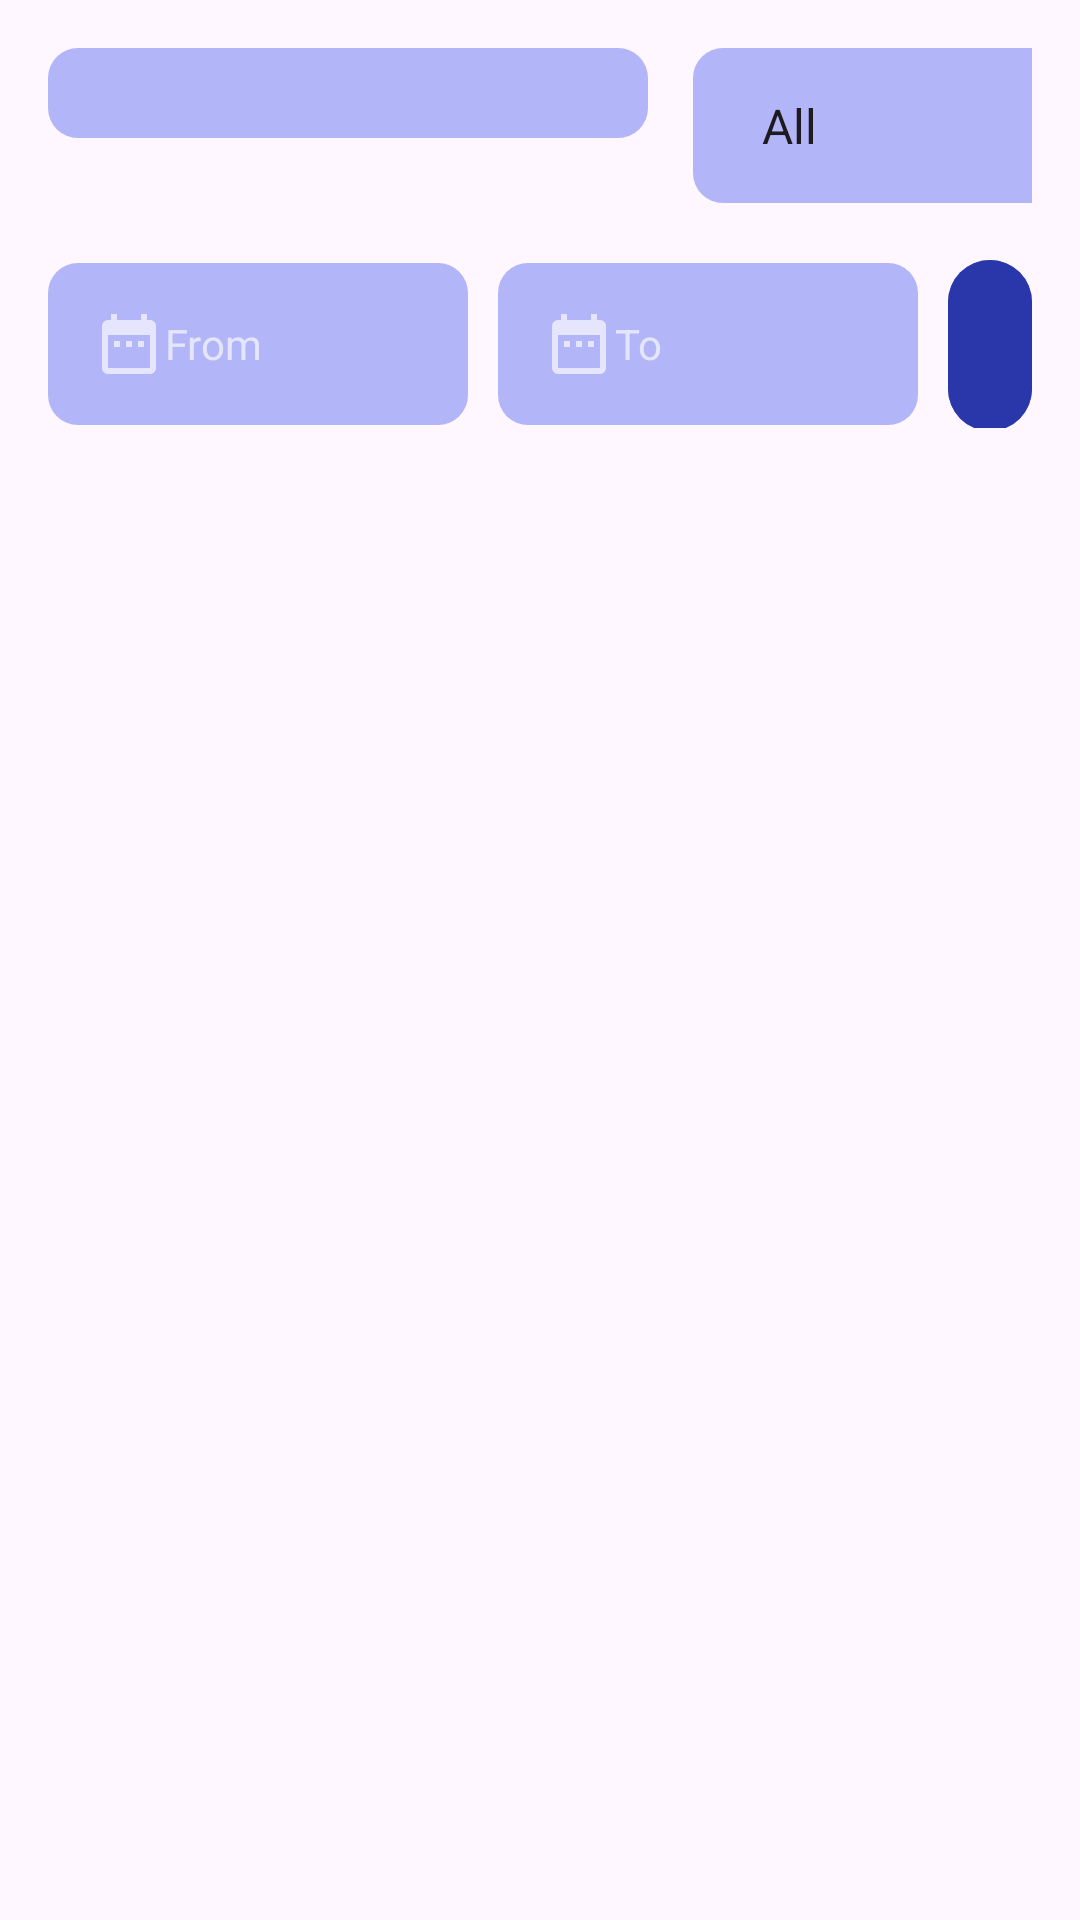

Layout XML and referenced resources for this Android screen:
<!-- AndroidManifest.xml: application theme Theme.RhemaInventory -->
<!-- res/layout/fragment_report.xml -->
<?xml version="1.0" encoding="utf-8"?>
<androidx.core.widget.NestedScrollView xmlns:android="http://schemas.android.com/apk/res/android"
    xmlns:app="http://schemas.android.com/apk/res-auto"
    xmlns:tools="http://schemas.android.com/tools"
    android:layout_width="match_parent"
    android:layout_height="match_parent"
    tools:context=".ReportFragment">

    <LinearLayout
        android:layout_width="match_parent"
        android:layout_height="match_parent"
        android:orientation="vertical"
        android:padding="16dp">

        <LinearLayout
            android:layout_width="wrap_content"
            android:layout_height="wrap_content"
            android:orientation="horizontal">

            <Spinner
                android:id="@+id/products"
                android:layout_width="200dp"
                android:layout_height="wrap_content"
                style="@style/edit_text_style"
                />

            <Spinner
                android:id="@+id/stockAction"
                android:layout_width="140dp"
                android:layout_height="wrap_content"
                android:entries="@array/stock_action"
                style="@style/edit_text_style"
                android:layout_marginLeft="15dp"/>
        </LinearLayout>
        <LinearLayout
            android:layout_width="wrap_content"
            android:layout_height="wrap_content"
            android:orientation="horizontal">

            <EditText
                android:layout_width="140dp"
                android:id="@+id/start"
                android:hint="@string/from"
                android:layout_marginTop="20dp"
                style="@style/edit_text_style"
                android:inputType="date"
                android:autofillHints="creditCardExpirationDate"
                android:drawableStart="@drawable/baseline_date_range_24"
                android:textSize="14sp"
                />
            <EditText
                android:layout_width="140dp"
                android:id="@+id/to"
                android:hint="@string/to"
                android:layout_marginTop="20dp"
                style="@style/edit_text_style"
                android:inputType="date"
                android:layout_marginLeft="10dp"
                android:drawableStart="@drawable/baseline_date_range_24"
                android:autofillHints="creditCardExpirationDate"
                android:textSize="14sp"
                />
            <com.google.android.material.button.MaterialButton
                android:id="@+id/btnFilter"
                android:layout_width="wrap_content"
                android:layout_height="65dp"
                android:text="Go"
                android:layout_marginTop="10dp"
                android:textSize="20sp"
                android:backgroundTint="@color/button_bgcolor"
                app:cornerRadius="30dp"
                android:layout_gravity="center"
                android:textColor="@color/white"
                android:layout_marginLeft="10dp"
                />

        </LinearLayout>

        <androidx.recyclerview.widget.RecyclerView
            android:id="@+id/recyclerView"
            android:layout_width="match_parent"
            android:layout_height="wrap_content"/>
    </LinearLayout>
</androidx.core.widget.NestedScrollView>
<!-- resources referenced by this layout -->
<resources>
  <string-array name="stock_action">
          <item>All</item>
          <item>Stock In</item>
          <item>Stock Out</item>
      </string-array>
  <color name="button_bgcolor">#DC2734A8</color>
  <color name="white">#FFFFFFFF</color>
  <!-- drawable baseline_date_range_24 (drawable) -->
  <vector android:height="24dp" android:tint="@color/edit_text_color"
      android:viewportHeight="24" android:viewportWidth="24"
      android:width="24dp" xmlns:android="http://schemas.android.com/apk/res/android">
      <path android:fillColor="@android:color/white" android:pathData="M9,11L7,11v2h2v-2zM13,11h-2v2h2v-2zM17,11h-2v2h2v-2zM19,4h-1L18,2h-2v2L8,4L8,2L6,2v2L5,4c-1.11,0 -1.99,0.9 -1.99,2L3,20c0,1.1 0.89,2 2,2h14c1.1,0 2,-0.9 2,-2L21,6c0,-1.1 -0.9,-2 -2,-2zM19,20L5,20L5,9h14v11z"/>
  </vector>
  <string name="from">From</string>
  <string name="to">To</string>
  <style name="edit_text_style">
          <item name="android:background">@drawable/rectangle</item>
          <item name="android:padding">15dp</item>
          <item name="android:textColor">@color/edit_text_color</item>
          <item name="android:textColorHint">@color/edit_text_color</item>
          <item name="android:layout_height">wrap_content</item>
          <item name="android:layout_width">match_parent</item>
      </style>
  <style name="Theme.RhemaInventory" parent="Base.Theme.RhemaInventory" />
  <color name="edit_text_color">#A8FFFFFF</color>
  <!-- drawable rectangle (drawable) -->
  <?xml version="1.0" encoding="utf-8"?>
  <shape xmlns:android="http://schemas.android.com/apk/res/android" android:shape="rectangle">
  <solid android:color="@color/edit_text_bgcolor"/>
      <corners android:radius="10dp"/>
  </shape>
  <style name="Base.Theme.RhemaInventory" parent="Theme.Material3.DayNight.NoActionBar">
          
          
      </style>
  <color name="edit_text_bgcolor">#856D7AF1</color>
</resources>
